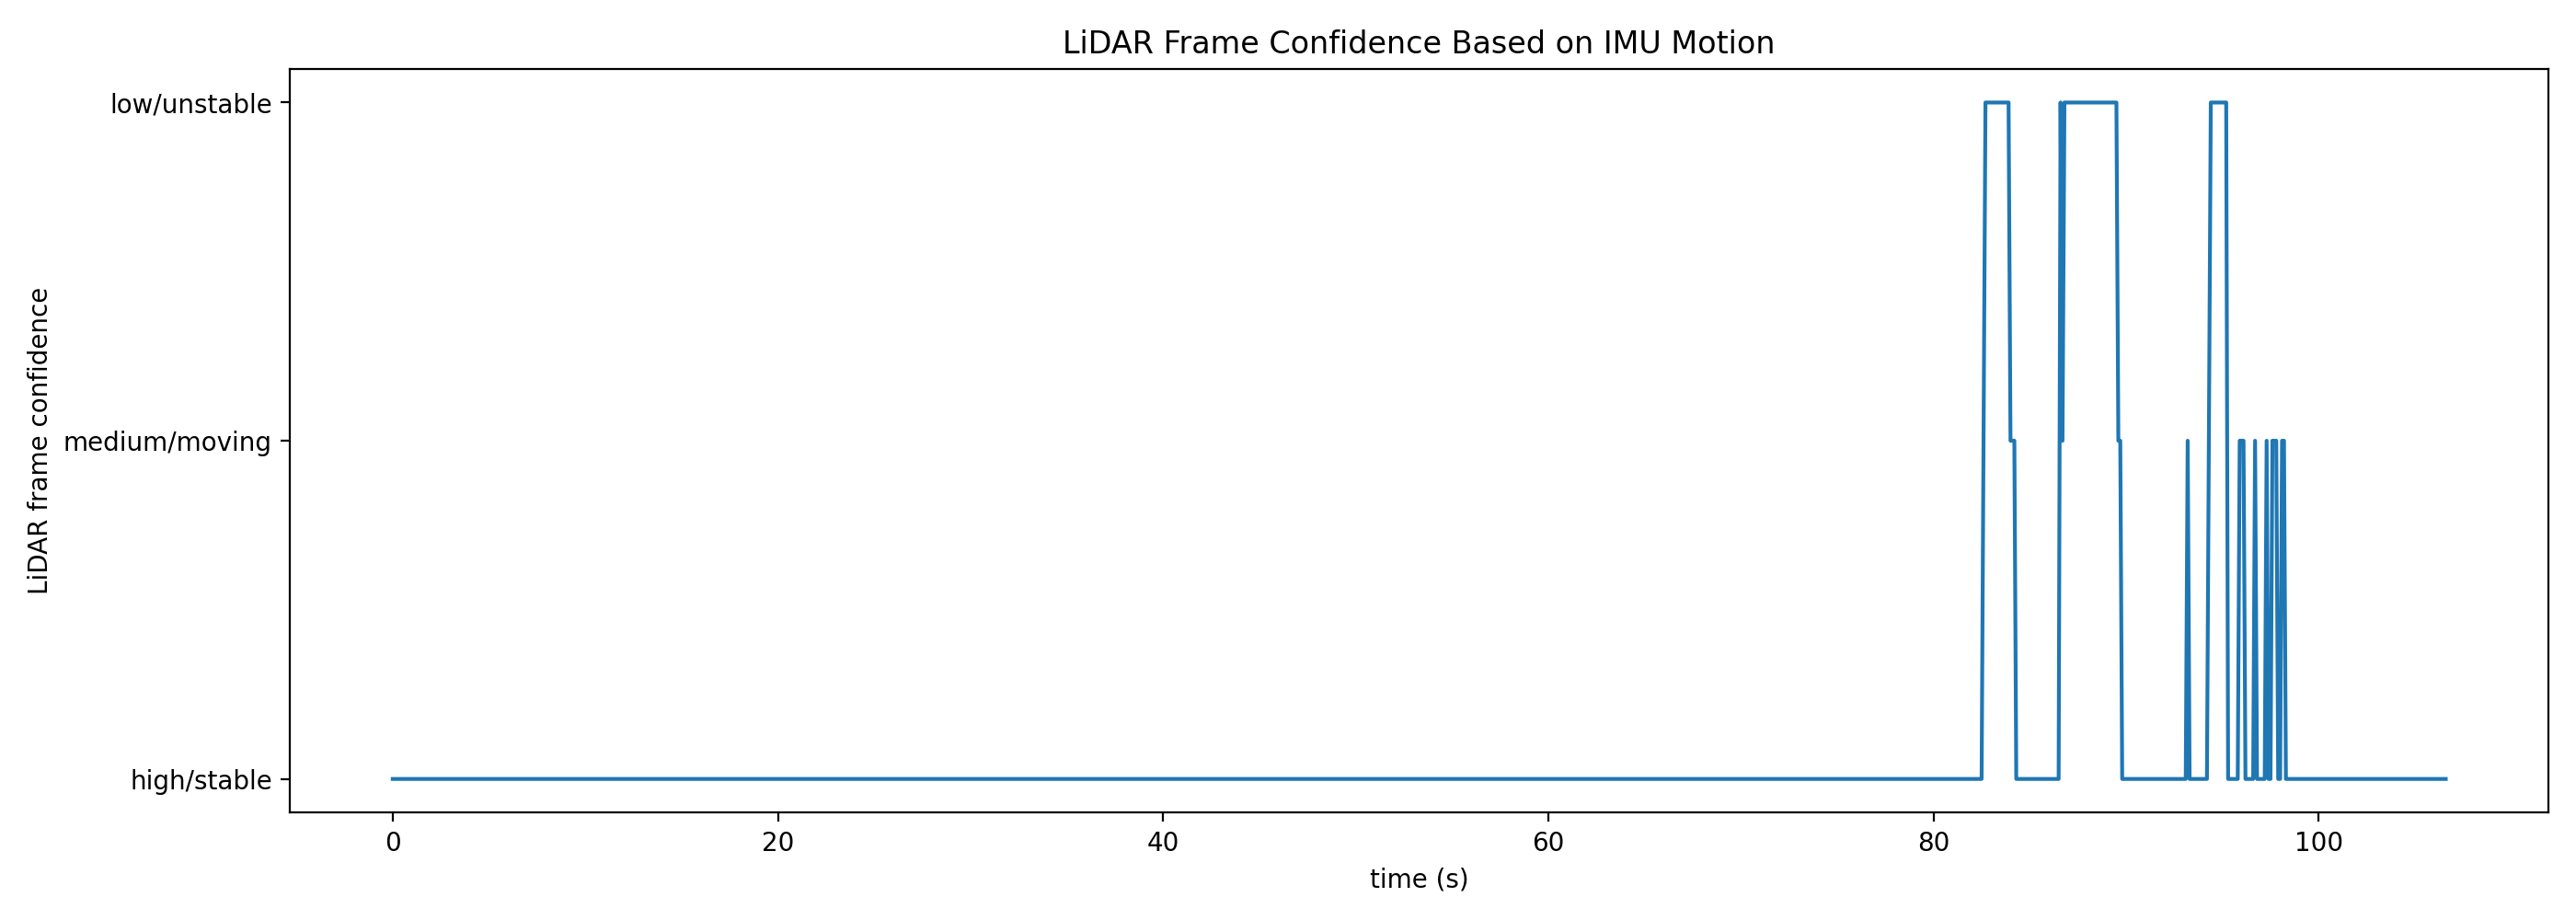

Data behind this chart, as committed beside it:
frame_index, time_sec, point_count, imu_status, imu_status_label, mapping_confidence
0, 0.0, 19968, 0, stable, high
1, 0.1003, 20064, 0, stable, high
2, 0.1998, 19968, 0, stable, high
3, 0.3002, 20160, 0, stable, high
4, 0.3998, 19776, 0, stable, high
5, 0.5002, 20160, 0, stable, high
6, 0.5999, 19872, 0, stable, high
7, 0.7005, 20160, 0, stable, high
8, 0.8004, 19968, 0, stable, high
9, 0.9002, 20064, 0, stable, high
10, 0.9997, 19776, 0, stable, high
11, 1.1, 20160, 0, stable, high
12, 1.2, 19872, 0, stable, high
13, 1.3, 20160, 0, stable, high
14, 1.4, 19968, 0, stable, high
15, 1.5, 19968, 0, stable, high
16, 1.601, 20064, 0, stable, high
17, 1.7, 19968, 0, stable, high
18, 1.8, 20064, 0, stable, high
19, 1.9, 19968, 0, stable, high
20, 2, 19968, 0, stable, high
21, 2.1, 19968, 0, stable, high
22, 2.2, 20160, 0, stable, high
23, 2.301, 19872, 0, stable, high
24, 2.4, 19968, 0, stable, high
25, 2.5, 20160, 0, stable, high
26, 2.601, 19968, 0, stable, high
27, 2.7, 19968, 0, stable, high
28, 2.801, 20064, 0, stable, high
29, 2.901, 19968, 0, stable, high
30, 3.001, 19872, 0, stable, high
31, 3.1, 20160, 0, stable, high
32, 3.2, 19776, 0, stable, high
33, 3.3, 20064, 0, stable, high
34, 3.401, 20064, 0, stable, high
35, 3.5, 19968, 0, stable, high
36, 3.601, 20160, 0, stable, high
37, 3.7, 19872, 0, stable, high
38, 3.8, 20064, 0, stable, high
39, 3.9, 19872, 0, stable, high
40, 4, 19872, 0, stable, high
41, 4.1, 20064, 0, stable, high
42, 4.2, 19968, 0, stable, high
43, 4.3, 20160, 0, stable, high
44, 4.4, 19968, 0, stable, high
45, 4.5, 20064, 0, stable, high
46, 4.601, 20064, 0, stable, high
47, 4.7, 19872, 0, stable, high
48, 4.8, 20064, 0, stable, high
49, 4.901, 19968, 0, stable, high
50, 5, 19968, 0, stable, high
51, 5.1, 19872, 0, stable, high
52, 5.2, 20160, 0, stable, high
53, 5.301, 19872, 0, stable, high
54, 5.401, 20064, 0, stable, high
55, 5.5, 19968, 0, stable, high
56, 5.6, 19872, 0, stable, high
57, 5.7, 20256, 0, stable, high
58, 5.8, 19968, 0, stable, high
59, 5.9, 19872, 0, stable, high
... 1,007 more rows
